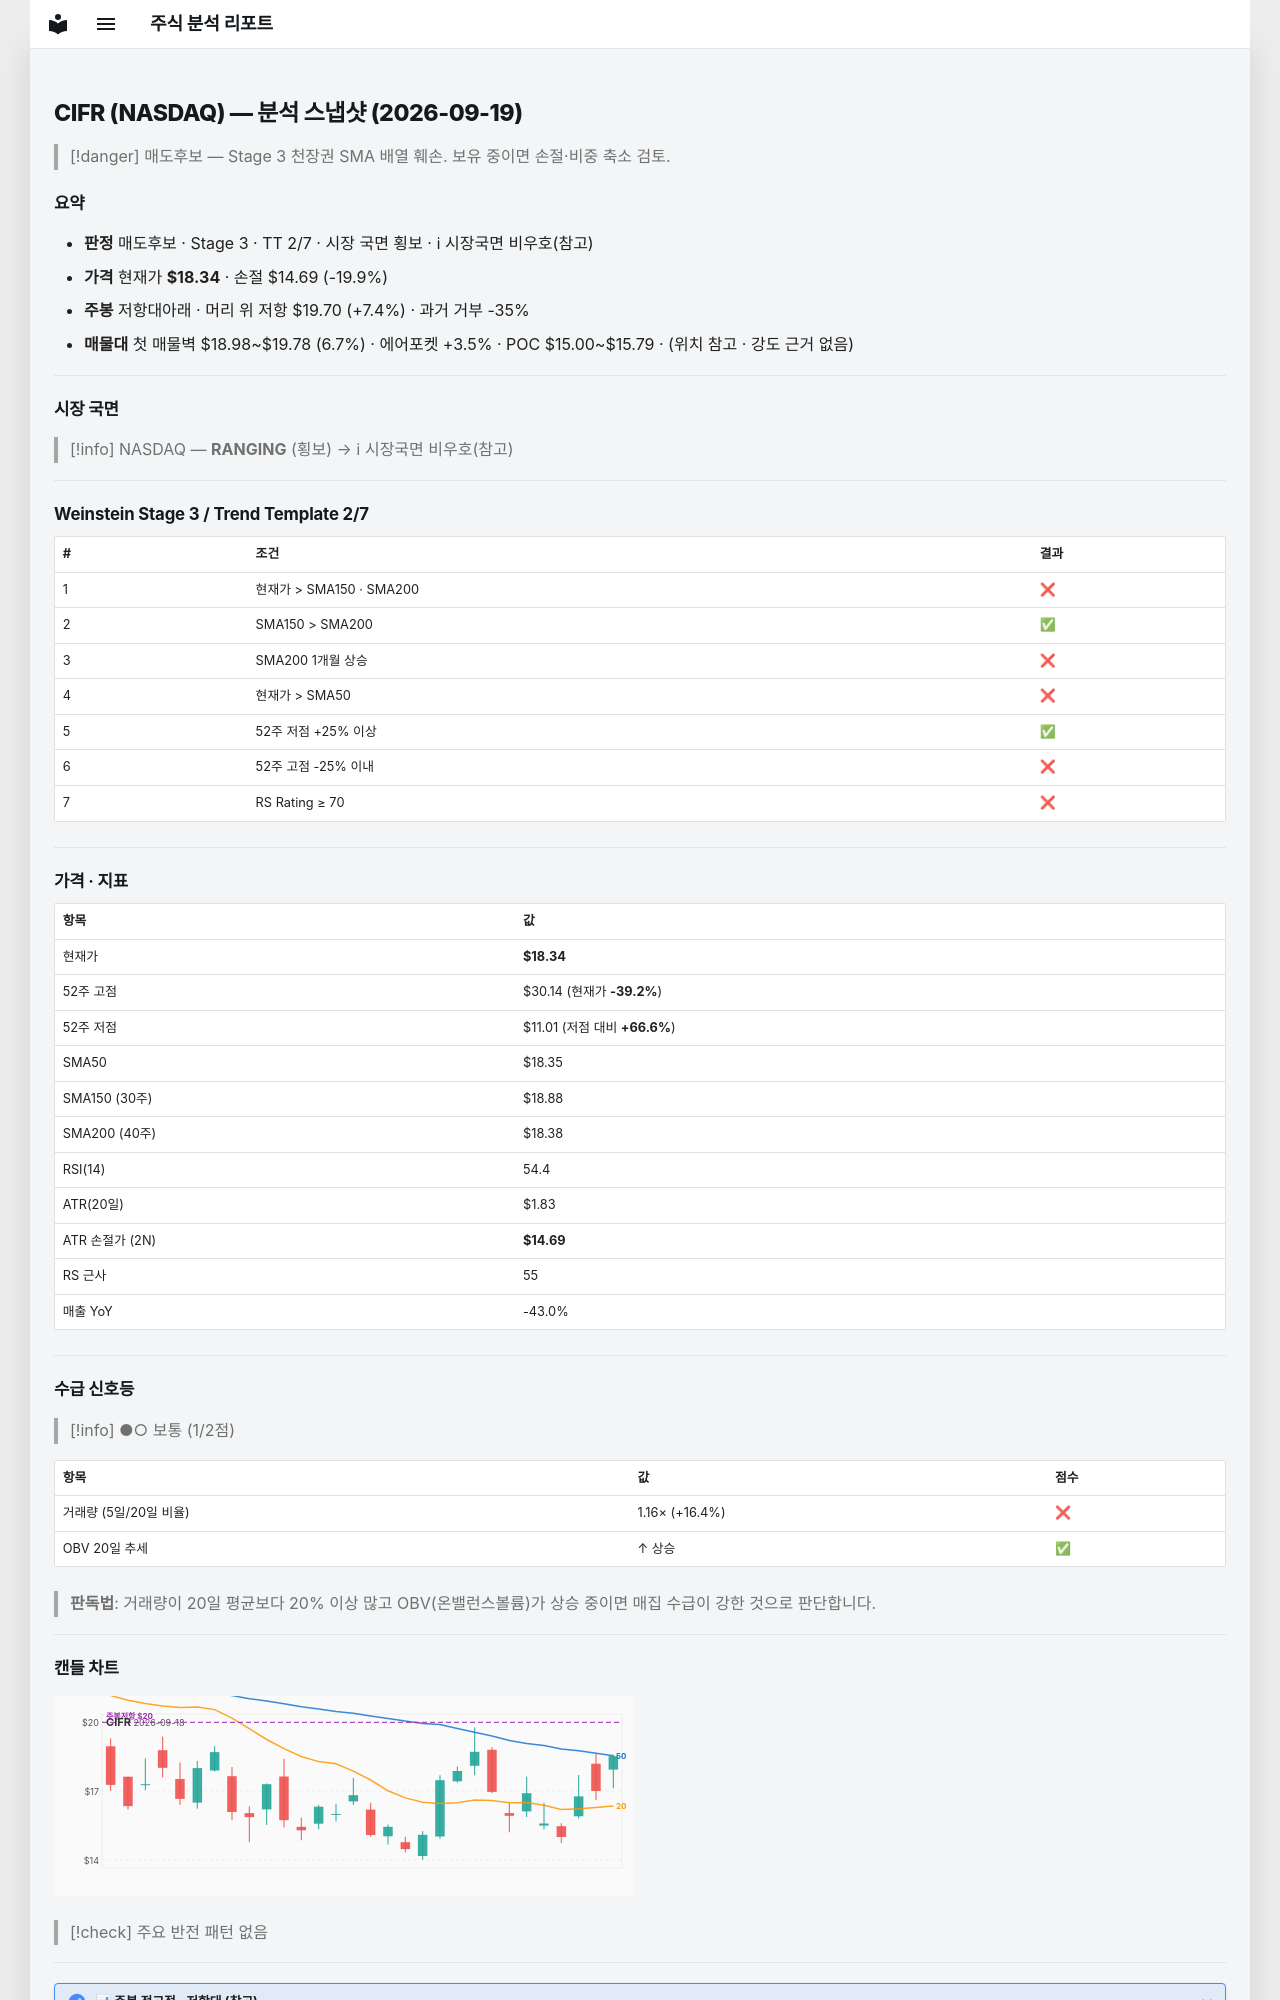

repository: soloandco/stock-reports · page: snapshots/CIFR-2026-09-19/index.html · generator: mkdocs

---
type: analysis-snapshot
title: CIFR 분석 스냅샷
ticker: CIFR
market: NASDAQ
created: 2026-09-19
updated: 2026-09-19
bar-date: 2026-09-18
verdict: 매도후보
real-rr: 0.37
sma50-gap-pct: -0.1
weekly-position: 저항대아래
weekly-overhead-price: 19.70
weekly-overhead-pct: 7.4
stage: 3
trend-template-score: 2
tt-max: 7
price: 18.34000015258789
stop-price: 14.686783645406777
market-regime: RANGING
supply-demand-score: 1/2
supply-demand-label: 보통
status: tracking
tags:
  - stock-agent
  - watchlist
  - CIFR
  - analysis
related:
  - "[[analysis-template]]"
---

# CIFR (NASDAQ) — 분석 스냅샷 (2026-09-19)

> [!danger] 매도후보 — Stage 3 천장권
> SMA 배열 훼손. 보유 중이면 손절·비중 축소 검토.

## 요약

- **판정** 매도후보 · Stage 3 · TT 2/7 · 시장 국면 횡보 · ℹ 시장국면 비우호(참고)
- **가격** 현재가 **$18.34** · 손절 $14.69 (-19.9%)
- **주봉** 저항대아래 · 머리 위 저항 $19.70 (+7.4%) · 과거 거부 -35%
- **매물대** 첫 매물벽 $18.98~$19.78 (6.7%) · 에어포켓 +3.5% · POC $15.00~$15.79 · (위치 참고 · 강도 근거 없음)

---

## 시장 국면

> [!info] NASDAQ — **RANGING** (횡보) → ℹ 시장국면 비우호(참고)

---

## Weinstein Stage 3 / Trend Template 2/7

| # | 조건 | 결과 |
|---|------|------|
| 1 | 현재가 > SMA150 · SMA200 | ❌ |
| 2 | SMA150 > SMA200 | ✅ |
| 3 | SMA200 1개월 상승 | ❌ |
| 4 | 현재가 > SMA50 | ❌ |
| 5 | 52주 저점 +25% 이상 | ✅ |
| 6 | 52주 고점 -25% 이내 | ❌ |
| 7 | RS Rating ≥ 70 | ❌ |

---

## 가격 · 지표

| 항목 | 값 |
|------|---|
| 현재가 | **$18.34** |
| 52주 고점 | $30.14 (현재가 **-39.2%**) |
| 52주 저점 | $11.01 (저점 대비 **+66.6%**) |
| SMA50 | $18.35 |
| SMA150 (30주) | $18.88 |
| SMA200 (40주) | $18.38 |
| RSI(14) | 54.4 |
| ATR(20일) | $1.83 |
| ATR 손절가 (2N) | **$14.69** |
| RS 근사 | 55 |
| 매출 YoY | -43.0% |

---
## 수급 신호등

> [!info] ●○ 보통 (1/2점)

| 항목 | 값 | 점수 |
|------|------|------|
| 거래량 (5일/20일 비율) | 1.16× (+16.4%) | ❌ |
| OBV 20일 추세 | ↑ 상승 | ✅ |

> **판독법**: 거래량이 20일 평균보다 20% 이상 많고 OBV(온밸런스볼륨)가 상승 중이면 매집 수급이 강한 것으로 판단합니다.

---
